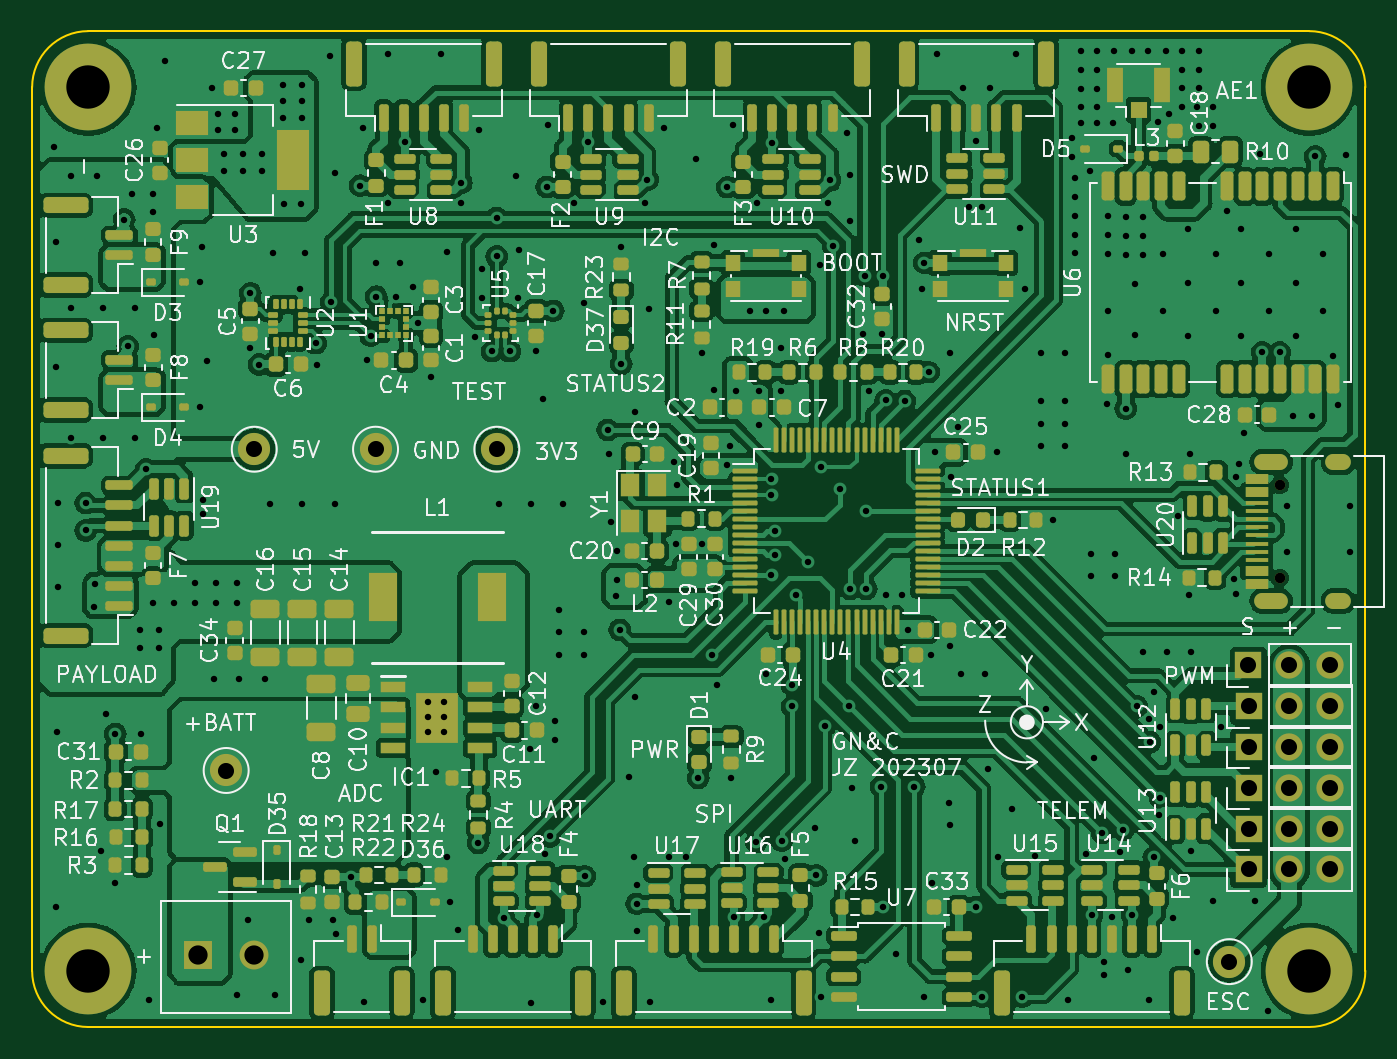
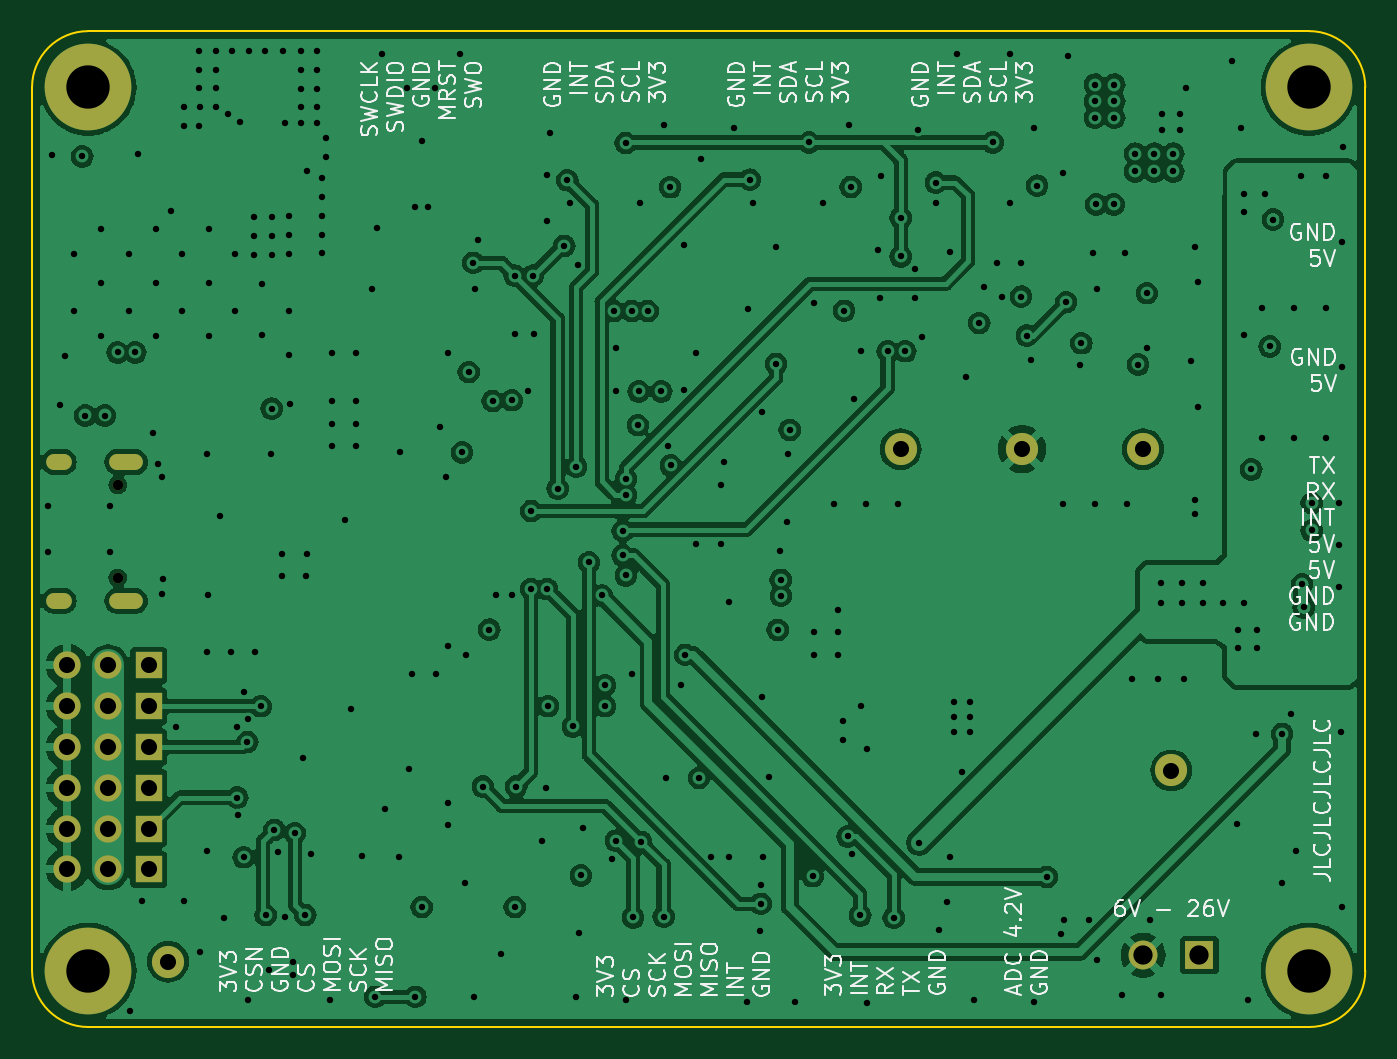
Circuit board: 13 layer files. Board 83.0 x 62.0 mm.
- bottom_copper: FlightComputer-B_Cu.gbr (173442 bytes)
- bottom_mask: FlightComputer-B_Mask.gbr (2113 bytes)
- paste: FlightComputer-B_Paste.gbr (472 bytes)
- bottom_silk: FlightComputer-B_Silkscreen.gbr (82561 bytes)
- outline: FlightComputer-Edge_Cuts.gbr (1035 bytes)
- top_copper: FlightComputer-F_Cu.gbr (403848 bytes)
- top_mask: FlightComputer-F_Mask.gbr (22779 bytes)
- paste: FlightComputer-F_Paste.gbr (21146 bytes)
- top_silk: FlightComputer-F_Silkscreen.gbr (211024 bytes)
- inner_copper: FlightComputer-In1_Cu.gbr (159917 bytes)
- inner_copper: FlightComputer-In2_Cu.gbr (375509 bytes)
- drill: FlightComputer-NPTH.drl (383 bytes)
- drill: FlightComputer-PTH.drl (8602 bytes)

=== bottom_copper: FlightComputer-B_Cu.gbr (173442 bytes, source omitted) ===
=== bottom_mask: FlightComputer-B_Mask.gbr ===
%TF.GenerationSoftware,KiCad,Pcbnew,7.0.1*%
%TF.CreationDate,2023-07-10T14:28:26-04:00*%
%TF.ProjectId,FlightComputer,466c6967-6874-4436-9f6d-70757465722e,rev?*%
%TF.SameCoordinates,Original*%
%TF.FileFunction,Soldermask,Bot*%
%TF.FilePolarity,Negative*%
%FSLAX46Y46*%
G04 Gerber Fmt 4.6, Leading zero omitted, Abs format (unit mm)*
G04 Created by KiCad (PCBNEW 7.0.1) date 2023-07-10 14:28:26*
%MOMM*%
%LPD*%
G01*
G04 APERTURE LIST*
%ADD10C,5.400000*%
%ADD11R,1.700000X1.700000*%
%ADD12O,1.700000X1.700000*%
%ADD13C,0.650000*%
%ADD14O,2.100000X1.000000*%
%ADD15O,1.600000X1.000000*%
%ADD16C,2.000000*%
%ADD17R,1.800000X1.800000*%
%ADD18C,1.800000*%
G04 APERTURE END LIST*
D10*
%TO.C,H2*%
X52820000Y-115870000D03*
%TD*%
%TO.C,H4*%
X128820000Y-115870000D03*
%TD*%
D11*
%TO.C,J14*%
X125050000Y-104480000D03*
D12*
X127590000Y-104480000D03*
X130130000Y-104480000D03*
%TD*%
D11*
%TO.C,J11*%
X125050000Y-109560000D03*
D12*
X127590000Y-109560000D03*
X130130000Y-109560000D03*
%TD*%
D11*
%TO.C,J15*%
X125050000Y-101940000D03*
D12*
X127590000Y-101940000D03*
X130130000Y-101940000D03*
%TD*%
D10*
%TO.C,H1*%
X128820000Y-60870000D03*
%TD*%
D13*
%TO.C,J18*%
X126988949Y-91410000D03*
X126988949Y-85630000D03*
D14*
X126458949Y-92840000D03*
D15*
X130638949Y-92840000D03*
D14*
X126458949Y-84200000D03*
D15*
X130638949Y-84200000D03*
%TD*%
D16*
%TO.C,TP5*%
X61400000Y-103400000D03*
%TD*%
D10*
%TO.C,H3*%
X52820000Y-60870000D03*
%TD*%
D11*
%TO.C,J10*%
X125045000Y-96860000D03*
D12*
X127585000Y-96860000D03*
X130125000Y-96860000D03*
%TD*%
D16*
%TO.C,TP4*%
X78250000Y-83400000D03*
%TD*%
D11*
%TO.C,J16*%
X125050000Y-99400000D03*
D12*
X127590000Y-99400000D03*
X130130000Y-99400000D03*
%TD*%
D16*
%TO.C,TP2*%
X123850000Y-115300000D03*
%TD*%
D11*
%TO.C,J12*%
X125050000Y-107020000D03*
D12*
X127590000Y-107020000D03*
X130130000Y-107020000D03*
%TD*%
D16*
%TO.C,TP1*%
X70700000Y-83400000D03*
%TD*%
%TO.C,TP3*%
X63150000Y-83400000D03*
%TD*%
D17*
%TO.C,J2*%
X59650000Y-114900000D03*
D18*
X63150000Y-114900000D03*
%TD*%
M02*

=== paste: FlightComputer-B_Paste.gbr ===
%TF.GenerationSoftware,KiCad,Pcbnew,7.0.1*%
%TF.CreationDate,2023-07-10T14:28:26-04:00*%
%TF.ProjectId,FlightComputer,466c6967-6874-4436-9f6d-70757465722e,rev?*%
%TF.SameCoordinates,Original*%
%TF.FileFunction,Paste,Bot*%
%TF.FilePolarity,Positive*%
%FSLAX46Y46*%
G04 Gerber Fmt 4.6, Leading zero omitted, Abs format (unit mm)*
G04 Created by KiCad (PCBNEW 7.0.1) date 2023-07-10 14:28:26*
%MOMM*%
%LPD*%
G01*
G04 APERTURE LIST*
G04 APERTURE END LIST*
M02*

=== bottom_silk: FlightComputer-B_Silkscreen.gbr (82561 bytes, source omitted) ===
=== outline: FlightComputer-Edge_Cuts.gbr ===
%TF.GenerationSoftware,KiCad,Pcbnew,7.0.1*%
%TF.CreationDate,2023-07-10T14:28:26-04:00*%
%TF.ProjectId,FlightComputer,466c6967-6874-4436-9f6d-70757465722e,rev?*%
%TF.SameCoordinates,Original*%
%TF.FileFunction,Profile,NP*%
%FSLAX46Y46*%
G04 Gerber Fmt 4.6, Leading zero omitted, Abs format (unit mm)*
G04 Created by KiCad (PCBNEW 7.0.1) date 2023-07-10 14:28:26*
%MOMM*%
%LPD*%
G01*
G04 APERTURE LIST*
%TA.AperFunction,Profile*%
%ADD10C,0.100000*%
%TD*%
G04 APERTURE END LIST*
D10*
X52820000Y-57370000D02*
G75*
G03*
X49320000Y-60870000I0J-3500000D01*
G01*
X132320000Y-60870000D02*
G75*
G03*
X128820000Y-57370000I-3500000J0D01*
G01*
X52820000Y-57370000D02*
X128820000Y-57370000D01*
X49320000Y-115870000D02*
X49320000Y-60870000D01*
X128820000Y-119370000D02*
G75*
G03*
X132320000Y-115870000I0J3500000D01*
G01*
X132320000Y-60870000D02*
X132320000Y-115870000D01*
X52820000Y-119370000D02*
X128820000Y-119370000D01*
X49320000Y-115870000D02*
G75*
G03*
X52820000Y-119370000I3500000J0D01*
G01*
M02*

=== top_copper: FlightComputer-F_Cu.gbr (403848 bytes, source omitted) ===
=== top_mask: FlightComputer-F_Mask.gbr (22779 bytes, source omitted) ===
=== paste: FlightComputer-F_Paste.gbr (21146 bytes, source omitted) ===
=== top_silk: FlightComputer-F_Silkscreen.gbr (211024 bytes, source omitted) ===
=== inner_copper: FlightComputer-In1_Cu.gbr (159917 bytes, source omitted) ===
=== inner_copper: FlightComputer-In2_Cu.gbr (375509 bytes, source omitted) ===
=== drill: FlightComputer-NPTH.drl ===
M48
; DRILL file {KiCad 7.0.1} date Mon Jul 10 14:28:22 2023
; FORMAT={-:-/ absolute / inch / decimal}
; #@! TF.CreationDate,2023-07-10T14:28:22-04:00
; #@! TF.GenerationSoftware,Kicad,Pcbnew,7.0.1
; #@! TF.FileFunction,NonPlated,1,4,NPTH
FMAT,2
INCH
; #@! TA.AperFunction,NonPlated,NPTH,ComponentDrill
T1C0.0256
%
G90
G05
T1
X4.9996Y-3.3713
X4.9996Y-3.5988
T0
M30

=== drill: FlightComputer-PTH.drl (8602 bytes, source omitted) ===
